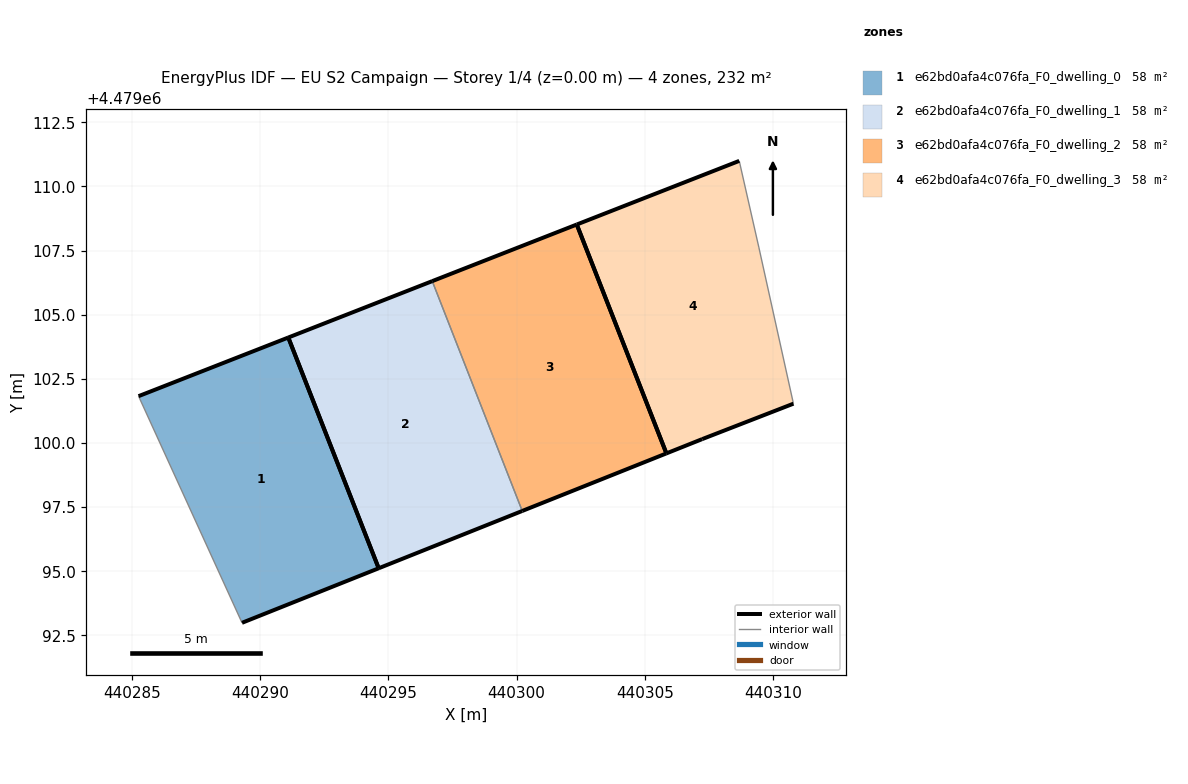
=== STOREY PLAN SPEC (per zone: floor XY polygon, exterior-wall plan segments, windows/doors) ===
zone 1: e62bd0afa4c076fa_F0_dwelling_0  (58.1 m²)
  floor: (440294.62, 4479095.12) (440291.10, 4479104.11) (440285.27, 4479101.83) (440289.30, 4479092.99)
  exterior wall: (440285.27, 4479101.83) – (440291.10, 4479104.11)  [6.3 m]
  exterior wall: (440294.62, 4479095.12) – (440289.30, 4479092.99)  [5.7 m]
  exterior wall: (440291.10, 4479104.11) – (440294.63, 4479095.12)  [9.7 m]
  interior walls: 1
zone 2: e62bd0afa4c076fa_F0_dwelling_1  (58.1 m²)
  floor: (440300.22, 4479097.35) (440296.71, 4479106.31) (440291.10, 4479104.11) (440294.62, 4479095.12)
  exterior wall: (440291.10, 4479104.11) – (440296.71, 4479106.31)  [6.0 m]
  exterior wall: (440300.22, 4479097.35) – (440294.62, 4479095.12)  [6.0 m]
  exterior wall: (440294.62, 4479095.12) – (440291.10, 4479104.11)  [9.7 m]
  interior walls: 1
zone 3: e62bd0afa4c076fa_F0_dwelling_2  (58.1 m²)
  floor: (440305.84, 4479099.60) (440302.35, 4479108.52) (440296.71, 4479106.31) (440300.22, 4479097.35)
  exterior wall: (440296.71, 4479106.31) – (440302.35, 4479108.52)  [6.1 m]
  exterior wall: (440305.84, 4479099.60) – (440300.22, 4479097.35)  [6.1 m]
  exterior wall: (440302.35, 4479108.52) – (440305.84, 4479099.60)  [9.6 m]
  interior walls: 1
zone 4: e62bd0afa4c076fa_F0_dwelling_3  (58.1 m²)
  floor: (440310.79, 4479101.53) (440309.44, 4479107.64) (440308.68, 4479111.00) (440302.35, 4479108.52) (440305.84, 4479099.60) (440307.24, 4479100.15)
  exterior wall: (440310.79, 4479101.53) – (440307.24, 4479100.15)  [3.8 m]
  exterior wall: (440307.24, 4479100.15) – (440305.84, 4479099.60)  [1.5 m]
  exterior wall: (440302.35, 4479108.52) – (440308.68, 4479111.00)  [6.8 m]
  exterior wall: (440305.84, 4479099.60) – (440302.35, 4479108.52)  [9.6 m]
  interior walls: 2

=== DERIVED (storey summary) ===
Building: EU S2 Campaign
Storey: 1 of 4  (floor level z = 0.00 m)
Storey gross floor area: 232.4 m²
Zones on this storey: 4
  - e62bd0afa4c076fa_F0_dwelling_0: floor 58.1 m²; exterior wall 21.7 m (65.0 m²); WWR 0.0%
  - e62bd0afa4c076fa_F0_dwelling_1: floor 58.1 m²; exterior wall 21.7 m (65.1 m²); WWR 0.0%
  - e62bd0afa4c076fa_F0_dwelling_2: floor 58.1 m²; exterior wall 21.7 m (65.1 m²); WWR 0.0%
  - e62bd0afa4c076fa_F0_dwelling_3: floor 58.1 m²; exterior wall 21.7 m (65.1 m²); WWR 0.0%
Zone adjacency (shared interzone walls):
  - e62bd0afa4c076fa_F0_dwelling_1 ↔ e62bd0afa4c076fa_F0_dwelling_2